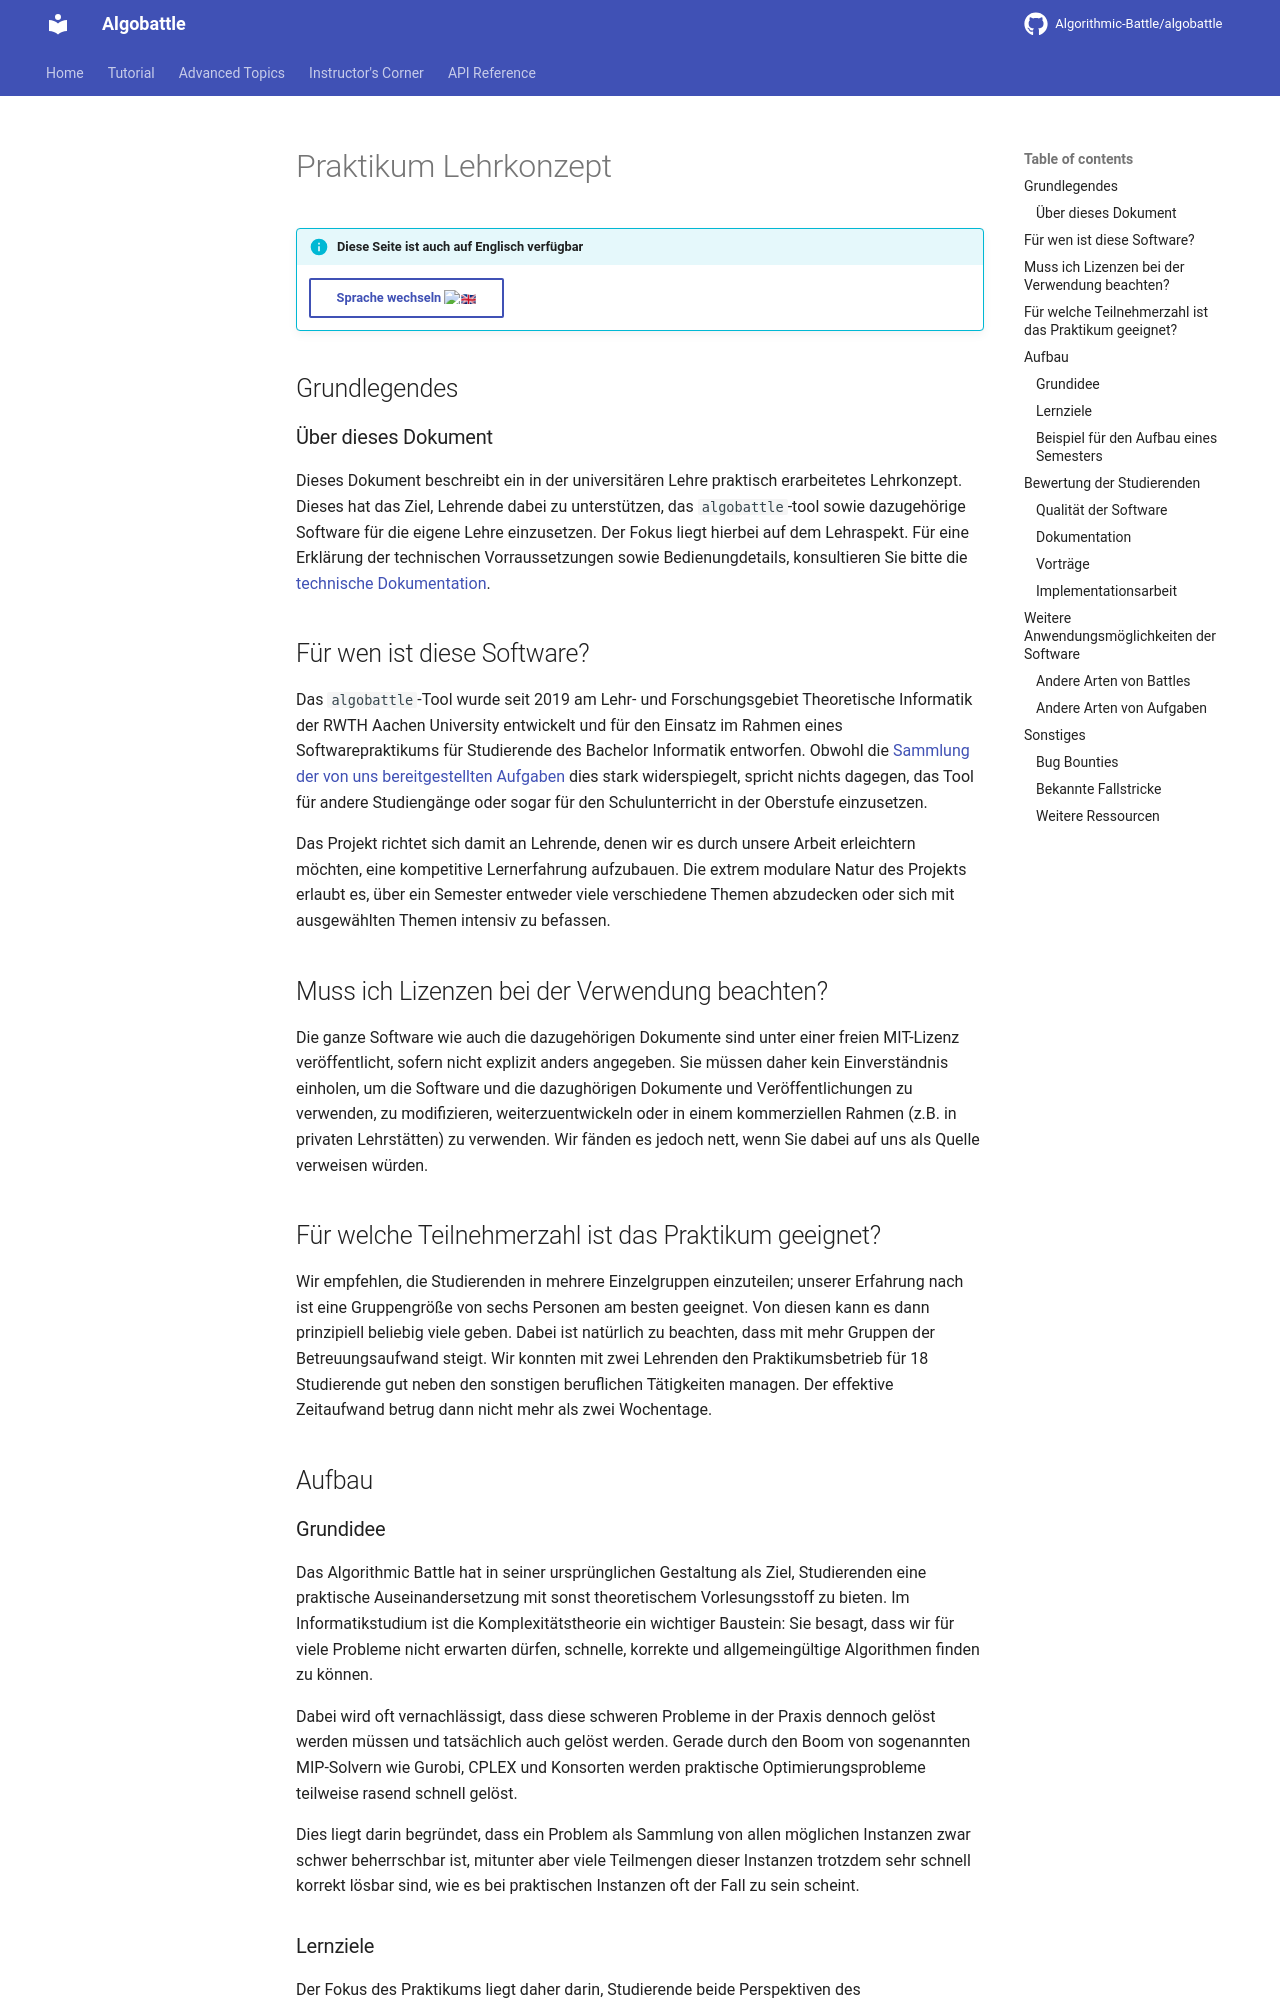

repository: Algorithmic-Battle/algobattle · page: instructor/teaching_german/index.html · generator: mkdocs

# Praktikum Lehrkonzept

!!! info "Diese Seite ist auch auf Englisch verfügbar"
    [Sprache wechseln :gb:](teaching_english.md){ .md-button }

## Grundlegendes

### Über dieses Dokument

Dieses Dokument beschreibt ein in der universitären Lehre praktisch
erarbeitetes Lehrkonzept. Dieses hat das Ziel, Lehrende dabei zu
unterstützen, das `algobattle`-tool sowie dazugehörige Software für
die eigene Lehre einzusetzen. Der Fokus liegt hierbei auf dem
Lehraspekt. Für eine Erklärung der technischen Vorraussetzungen sowie
Bedienungdetails, konsultieren Sie bitte die [technische
Dokumentation](https://algobattle.org/docs).

## Für wen ist diese Software?

Das `algobattle`-Tool wurde seit 2019 am Lehr- und Forschungsgebiet Theoretische Informatik der RWTH Aachen University
entwickelt und für den Einsatz im Rahmen eines Softwarepraktikums für
Studierende des Bachelor Informatik entworfen. Obwohl die [Sammlung der von uns bereitgestellten Aufgaben](https://github.com/Algorithmic-Battle/algobattle-problems)
dies stark widerspiegelt, spricht nichts dagegen, das Tool für andere
Studiengänge oder sogar für den Schulunterricht in der Oberstufe
einzusetzen.

Das Projekt richtet sich damit an Lehrende, denen wir es durch unsere
Arbeit erleichtern möchten, eine kompetitive Lernerfahrung aufzubauen.
Die extrem modulare Natur des Projekts erlaubt es, über ein Semester
entweder viele verschiedene Themen abzudecken oder sich mit
ausgewählten Themen intensiv zu befassen.

## Muss ich Lizenzen bei der Verwendung beachten?

Die ganze Software wie auch die dazugehörigen Dokumente sind unter einer freien
MIT-Lizenz veröffentlicht, sofern nicht explizit anders angegeben. Sie
müssen daher kein Einverständnis einholen, um die Software und die
dazughörigen Dokumente und Veröffentlichungen zu verwenden, zu
modifizieren, weiterzuentwickeln oder in einem kommerziellen Rahmen
(z.B. in privaten Lehrstätten) zu verwenden. Wir fänden es jedoch
nett, wenn Sie dabei auf uns als Quelle verweisen würden.

## Für welche Teilnehmerzahl ist das Praktikum geeignet?

Wir empfehlen, die Studierenden in mehrere Einzelgruppen einzuteilen;
unserer Erfahrung nach ist eine Gruppengröße von sechs Personen am
besten geeignet. Von diesen kann es dann prinzipiell beliebig viele
geben. Dabei ist natürlich zu beachten, dass mit mehr Gruppen der
Betreuungsaufwand steigt. Wir konnten mit zwei Lehrenden den
Praktikumsbetrieb für 18 Studierende gut neben den sonstigen
beruflichen Tätigkeiten managen. Der effektive Zeitaufwand betrug dann
nicht mehr als zwei Wochentage.

## Aufbau

### Grundidee

Das Algorithmic Battle hat in seiner ursprünglichen Gestaltung als
Ziel, Studierenden eine praktische Auseinandersetzung mit sonst
theoretischem Vorlesungsstoff zu bieten. Im Informatikstudium ist die
Komplexitätstheorie ein wichtiger Baustein: Sie besagt, dass wir für
viele Probleme nicht erwarten dürfen, schnelle, korrekte und
allgemeingültige Algorithmen finden zu können.

Dabei wird oft vernachlässigt, dass diese schweren Probleme in der
Praxis dennoch gelöst werden müssen und tatsächlich auch gelöst
werden. Gerade durch den Boom von sogenannten MIP-Solvern wie Gurobi,
CPLEX und Konsorten werden praktische Optimierungsprobleme teilweise
rasend schnell gelöst.

Dies liegt darin begründet, dass ein Problem als Sammlung von allen
möglichen Instanzen zwar schwer beherrschbar ist, mitunter aber viele
Teilmengen dieser Instanzen trotzdem sehr schnell korrekt lösbar sind,
wie es bei praktischen Instanzen oft der Fall zu sein scheint.
